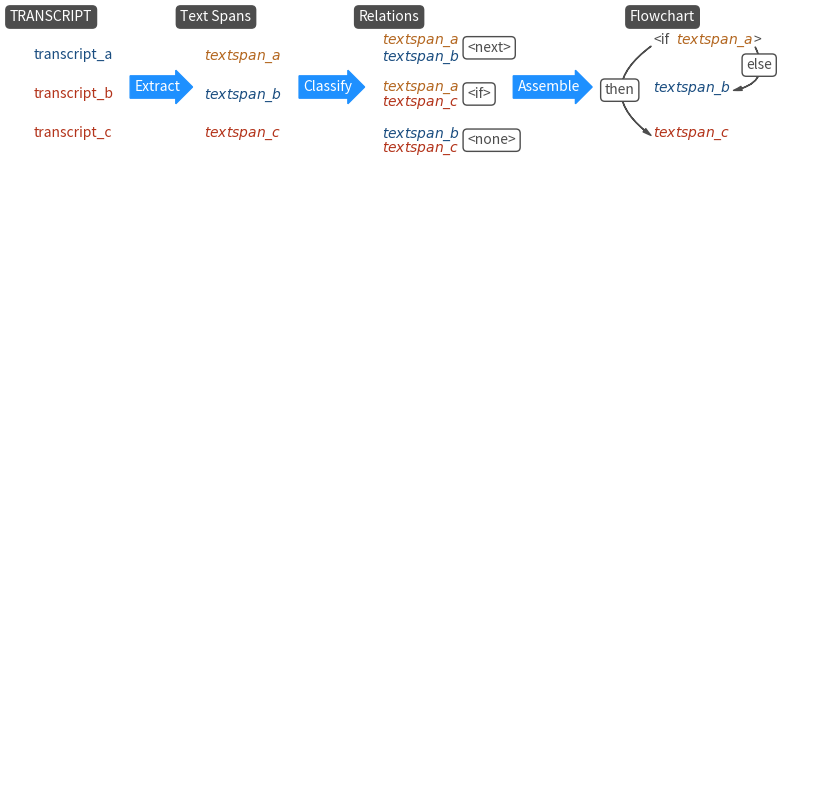

Reproduce this figure in Python.
import matplotlib.pyplot as plt
import matplotlib.patches as patches

plt.figure(figsize=(10,10))
plt.axis('off')

cz = (0.3, 0.3, 0.3)
cy = (0.7, 0.4, 0.12)
ci = (0.1, 0.3, 0.5)
ct = (0.7, 0.2, 0.1)

def ln_func(text, x, y, color, mode=None): 
    if mode is None:
        color_font = b_color = color
        alpha_bg = 0
    elif mode == 'i':
        color_font = 'white'
        b_color = color
        alpha_bg = 1
    elif mode == 'b':
        color_font = b_color = color
        color = 'white'
        alpha_bg = 1
    plt.text(x, y, text, ha="left", va="top", color=color_font, bbox=dict(boxstyle="round", alpha=alpha_bg, ec=b_color, fc=color))

ty = 1
tx = 0.8
ln_func("Flowchart", tx-0.03, ty, cz, 'i')
ty -= 0.03
ln_func('<if', tx+0.0, ty, cz)
ln_func('$\\it{textspan\_a}$', tx+0.03, ty, cy)
ln_func('>', tx+0.13, ty, cz)
plt.gca().add_patch(patches.FancyArrowPatch((tx+0.13, ty-0.015), (tx+0.1, ty-0.075), connectionstyle="arc3,rad=-.7", color=cz, arrowstyle="Simple,head_width=3,head_length=6"))
ln_func('else', tx+0.12, ty-0.0325, cz, 'b')
plt.gca().add_patch(patches.FancyArrowPatch((tx, ty-0.015), (tx, ty-0.135), connectionstyle="arc3,rad=.7", color=cz, arrowstyle="Simple,head_width=3,head_length=6"))
ln_func('then', tx-0.0625, ty-0.065, cz, 'b')
ty-= 0.06
ln_func('$\\it{textspan\_b}$', tx+0.0, ty, ci)
ty -= 0.06
ln_func('$\\it{textspan\_c}$', tx+0.0, ty, ct)

ty = 1
tx = 0.0
ln_func("TRANSCRIPT", tx-0.03, ty, cz, 'i')
ty -= 0.05
ln_func("transcript_a", tx+0.00, ty, ci)
ty -= 0.05
ln_func("transcript_b", tx+0.00, ty, ct)
ty -= 0.05
ln_func("transcript_c", tx+0.00, ty, ct)

plt.text(0.16, 0.9, "Extract", color='w', ha="center", va="center", rotation=0, size=10, bbox={'boxstyle':"rarrow", 'fc':'dodgerblue', 'ec':'dodgerblue'})
plt.text(0.38, 0.9, "Classify", color='w', ha="center", va="center", rotation=0, size=10, bbox={'boxstyle':"rarrow", 'fc':'dodgerblue', 'ec':'dodgerblue'})
plt.text(0.665, 0.9, "Assemble", color='w', ha="center", va="center", rotation=0, size=10, bbox={'boxstyle':"rarrow", 'fc':'dodgerblue', 'ec':'dodgerblue'})

ty = 1.0
tx = 0.22
ln_func("Text Spans", tx-0.03, ty, cz, 'i')
ty -= 0.05
ln_func("$\\it{textspan\_a}$", tx+0, ty, cy)
ty -= 0.05
ln_func("$\\it{textspan\_b}$", tx+0, ty, ci)
ty -= 0.05
ln_func("$\\it{textspan\_c}$", tx+0, ty, ct)

ty = 1
tx = 0.45
ln_func("Relations", tx-0.03, ty, cz, 'i')
ty -= 0.03
ln_func("$\\it{textspan\_a}$", tx+0.00, ty, cy)
ln_func("$\\it{textspan\_b}$", tx+0.0, ty-0.02, ci)
ln_func('<next>', tx+0.11, ty-0.01, cz, 'b')
ty -= 0.06
ln_func("$\\it{textspan\_a}$", tx+0.00, ty, cy)
ln_func("$\\it{textspan\_c}$", tx+0.0, ty-0.02, ct)
ln_func('<if>', tx+0.11, ty-0.01, cz, 'b')
ty -= 0.06
ln_func("$\\it{textspan\_b}$", tx+0.00, ty, ci)
ln_func("$\\it{textspan\_c}$", tx+0.0, ty-0.02, ct)
ln_func('<none>', tx+0.11, ty-0.01, cz, 'b')

plt.savefig('figurepredict', dpi=1500)
#plt.show()